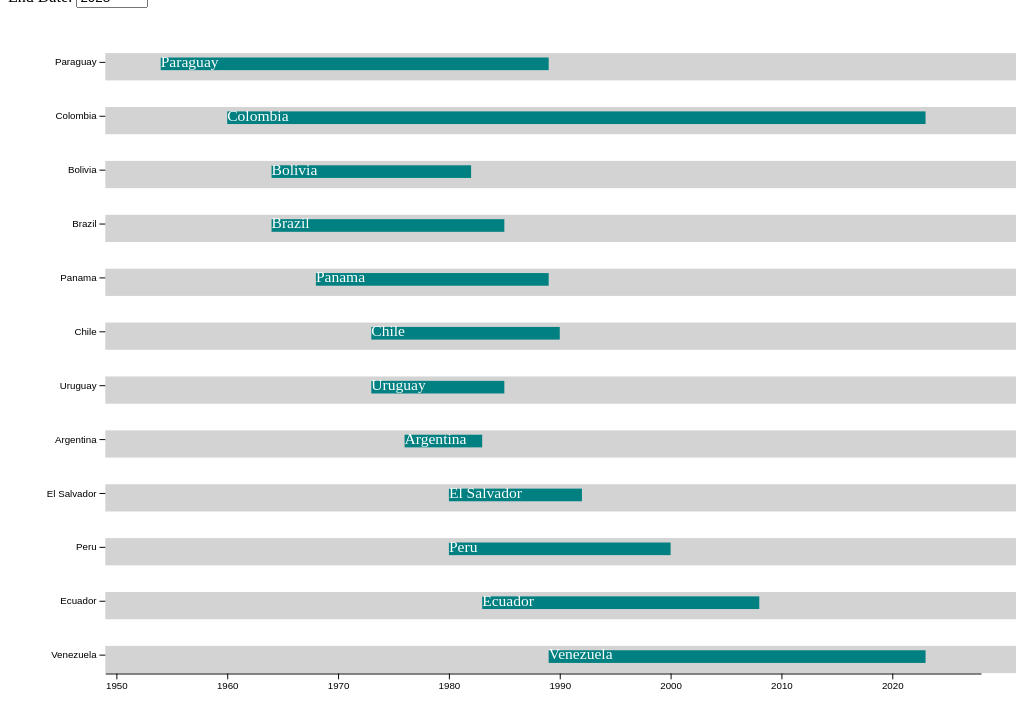
D3 v7 page, settled after 480 driven frames (8 s of simulated time); the page loaded 2 data file(s).

 
            /*
            Name(s): Emily Massie, Mehrdad Yadholli
            Project Goal: Build a Website in D3 to visulize information on 12 South American Countries
            Date: 10/30/2023

            Script: This html Document is the home-page into the 12-Countries, 
                    It incorporates a basic map to visulize the girth of time between 
                    these 12 countries in a fast way. 
                    
                    Additionally, the user can filter timelines based on categories or topics 
                    related to that Country.  



            */    
            
            // Basic Canvas Information 
            const margin = ({top: 30, bottom: 30, left: 30, right: 30});
            const bar = ({graphX:100, graphY: 0, graphW: 1000, width: 20, height: 18})
            const color = ({main: "teal", change: "green", font:"white", back:"lightgrey", event:"orange"})

            // Dummy Information to test locally
            var datas = [
            {
            "Country": "Argentina",
            "Topics": [
            "dictatorship"
            ],
            "Start_Date": 1976,
            "End_Date": 1983,
            "Categories": [
            "dictatorship",
            "coup",
            "operation condor",
            "international armed conflict",
            "truth commission",
            "state museum",
            "memorial sites"
            ],
            "Actors": [
            "argentine armed forces",
            "a diverse spectrum of groups and parties associated with peronism",
            "social organizations",
            "guerrilla movements active since the previous decade"
            ],
            "Summary": "",
            "Issues specific to the country": [],
            "Events": {
            "Dates": [
            1973,
            1976,
            1977,
            1979,
            1982,
            1982,
            1983,
            1985
            ],
            "Events": [
            "1973-1976 - A period of three Peronist administrations during which the country experienced a climate of violence and generalised instability, as part of the struggle for power between the different factions of this movement. The end of this period was marked by a series of politically motivated deaths.",
            "1976 - Coup d\u2019\u00e9tat. On 24 March, the Argentine armed forces, led by Jorge Rafael Videla, overthrew Mar\u00eda Estela Mart\u00ednez de Per\u00f3n and installed a military junta in the government, ushering in a new period of dictatorship in the country. The state apparatus was militarised, and systematic political persecution of the population began.  The number of arrests, murders, cases of torture and abductions of children during this period are considered evidence of state terrorism. The exact number of victims is still disputed, but estimates put the number of disappeared prisoners at around 30,000.",
            "1977 - Groups of mothers of disappeared prisoners began to meet regularly in the Plaza de Mayo in front of the Ministry of the Interior.",
            "1979 - A mission from the Inter-American Commission on Human Rights visited the country. It investigated cases of forcibly disappeared prisoners and collected numerous testimonies from relatives of the victims.",
            "1982 - Guerra de las Malvinas/Falklands War. The military junta launched a war over the Malvinas Islands, which caused many casualties and ended in June with a defeat at the hands of the United Kingdom.",
            "1982 - A year during which numerous demonstrations against the dictatorship occurred, with mass marches such as the Marcha pan, paz y trabajo (in April) and the Marcha por la vida (in October).",
            "1983 - In December, after elections, Ra\u00fal Alfons\u00edn is sworn in as president.",
            "1985 - Juicio a las Juntas. The high commanders of the military juntas that ran the government during the dictatorship are tried and sentenced for crimes committed during the period."
            ]
            },
            "Memory Inititives": {
            "Dates": [
            1986,
            2002,
            2003,
            2011
            ],
            "Event": [
            " Nunca M\u00e1s (1984, with reprints): a report published as a result of the work of CONADEP, which established the number of forcibly disappeared prisoners at around 9,000, a figure that would increase over the years.",
            " Ley 25.633 (2002), Ley 26.085 (2006): two laws establishing March 24 as \u201cD\u00eda Nacional de la Memoria por la Verdad y la Justicia\u201d, a public holiday in memory of the victims of the dictatorship.",
            " Ley 25.779 (2003): a law that nullifies two other instruments, (the laws 23.492 \u201cde Punto Final\u201d, from 1986; and 23.532, \u201cde Obediencia Debida\u201d, form 1897) which limited legal action against members of the armed forces for crimes against humanity committed during the dictatorship.",
            " Ley 26.691 de Preservaci\u00f3n, Se\u00f1alizaci\u00f3n y Difusi\u00f3n de Sitios de Memoria del terrorismo de Estado (2011): a law that designates detention, torture and extermination centres as sites of remembrance, to be publicly known and openly discussed."
            ]
            },
            "Sites of Memory": {
            "Espacio para la Memoria y para la Promoci\u00f3n y Defensa de los Derechos Humanos": " a public space located in a former detention centre (the Escuela de Mec\u00e1nica de la Armada). It houses several public institutions, human rights bodies and organisations, including the Archivo de la Memoria and the Museo Sitio ESMA.",
            "Archivo Provincial por la Memoria - C\u00f3rdoba": " a memorial located in what was once a clandestine detention centre in this province. It houses archives documenting the activities of state and social organisations during the dictatorship.",
            "Parque de la memoria": " a public commemorative space, located to the north of Buenos Aires. The park houses the Monumento a las v\u00edctimas de terrorismo de Estado, with plaques bearing the names of some 9,000 victims. It also has a documentation centre and a digital archive."
            },
            "Organizations": {
            "Servicio Paz y Justicia Argentina (SERPAJ)": " an organisation that has been active since 1974. During the dictatorship, it provided sustained support for the cases of disappeared prisoners.",
            "Asamblea Permanente por los Derechos Humanos": " a group formed in 1975, with members from different sectors, who worked together to receive and denounce cases of victims of state terrorism.",
            "Madres de la Plaza de Mayo": " an organisation created in 1977 as a result of demands made by a group of women to the government regarding the situation of their disappeared children. It is still active today, although it is currently divided into two main branches.",
            "Comisi\u00f3n Nacional sobre la Desaparici\u00f3n de Personas (CONADEP)": " an official body created in 1983, at the beginning of Ra\u00fal Alfons\u00edn's government, to receive and investigate reports of disappeared prisoners and children abducted during the dictatorship."
            }
            },
            {
            "Country": "Bolivia",
            "Topics": [
            "military dictatorships"
            ],
            "Start_Date": 1964,
            "End_Date": 1982,
            "Categories": [
            "dictatorship",
            "coup",
            "operation condor",
            "reparation law",
            "truth commission",
            "indigenous peoples"
            ],
            "Actors": [
            "bolivian armed forces, headed by different generals",
            "political parties",
            "workers' political organisations",
            "peasants' organisations",
            "bolivian indigenous peoples, civil organisations"
            ],
            "Summary": "The priest Federico Aguil\u00f3 counted in 1993 (in his book Nunca m\u00e1s para Bolivia) a number of 3059 detainees, 1259 people taken into custody, 429 killed in confrontations and massacres, 125 tortured, and 39 political assassinations.",
            "Issues specific to the country": [
            "Bolivia was one of the first Latin American countries to set up a commission to investigate cases of violence, but it was never able to complete its work. It would take more than three decades for the next commission to carry out similar work."
            ],
            "Events": {
            "Dates": [
            1964,
            1967,
            1969,
            1971,
            1974,
            1975,
            1978,
            1979,
            1980,
            1980,
            1982
            ],
            "Events": [
            "1964 - A military junta led by general Ren\u00e9 Barrientos overthrew V\u00edctor Paz Estenssoro and took control of the government.",
            "1967 - Masacre de San Juan. In June, during the celebration of the night of San Juan, military troops invaded the mining camps of Catavi, killing workers and their families.",
            "1969-1970 - After the death of Barrientos, general Alfredo Ovando took over the government, followed by general Juan Jos\u00e9 Torres.",
            "1971 - In a coup d'\u00e9tat, Colonel Hugo Banzer installed himself in the government and overthrew Torres. On 21 August, the day of the coup, violent clashes erupted in the country, and many people were killed in the repression. The Banzer dictatorship linked its repressive activities to those of the Condor Plan in Latin America.",
            "1974 - Masacre del Valle. The government sends in the army to repress peasant protests in Cochabamba. Groups of peasants are murdered in different places in the region.",
            "1975 - Moema Viezzer published Si me permiten hablar, a testimony by Domitila Barrios de Chungara, a miner, political leader, and survivor of the San Juan massacre.",
            "1978 - After Banzer's departure, a series of calls for elections and military coups occurred in the following years.",
            "1979 - Masacre de Todos Santos. At the beginning of November, Colonel Alberto Natusch leads a coup d'\u00e9tat. Numerous protests follow, which are violently suppressed by the army.",
            "1980 - The priest Luis Espinal, who had actively denounced the repression and corruption of the government forces, is tortured and murdered by them.",
            "1980 - In July, General Luis Garc\u00eda Meza and Colonel Luis Arce stage a coup d'\u00e9tat. Violent repression is unleashed against the population. Political leaders Marcelo Quiroga and Carlos Flores were murdered, and their bodies disappeared. Quiroga had promoted a trial to bring Banzer to justice.",
            "1982 - The military junta stepped down. Congress appointed Hern\u00e1n Siles Suazo, the candidate elected in 1980, as president."
            ]
            },
            "Memory Inititives": {
            "Dates": [
            1982,
            2004,
            2021
            ],
            "Event": [
            " Decretos Supremos 19.241 (1982) y 19.734 (1983): Acts establishing the creation and continuity of the Comisi\u00f3n de Investigaci\u00f3n de Ciudadanos Desaparecidos Forzados.",
            " Ley 2.640 de resarcimiento excepcional a v\u00edctimas de violencia pol\u00edtica en periodos de gobiernos Inconstitucionales (2004): a law establishing a reparation mechanism for victims of political violence between 1964 and 1982. To date, 1,714 cases have been recognised as beneficiaries and around 4,500 more are under consideration.",
            " Informe de la Comisi\u00f3n de la Verdad (2021): a report comprising 11 volumes of documentation as a result of the investigations carried out by the commission."
            ]
            },
            "Sites of Memory": {
            "Espacio de la Memoria Hist\u00f3rica de las Luchas del Pueblo Boliviano": " a place of remembrance where public events are held, located on Laikakota Hill in La Paz. There is also a statue of Marcelo Quiroga in the same place."
            },
            "Organizations": {
            "Asamblea permanente de Derechos Humanos de Bolivia": " an organisation ffounded in 1976 to defend and promote human rights.",
            "Asociaci\u00f3n de familiares de detenidos desaparecidos y m\u00e1rtires por la liberaci\u00f3n nacional (ASOFAMD)": " an organisation formed by relatives of victims of human rights violations during the dictatorships.",
            "Comisi\u00f3n Nacional de Investigaci\u00f3n de Desaparecidos Forzados de Bolivia": " an official body set up in 1982 to investigate human rights abuses, which was disbanded before it could complete its work.",
            "Comisi\u00f3n de la Verdad": " official body created in 2017 to investigate human rights violations during the dictatorships.",
            "Plataforma de luchadores sociales y sobrevivientes de las dictaduras": " an umbrella organisation that set up a tent in front of the Ministry of Justice in 2012 to demand reparations for victims. Its leader, Julio Llanos, died in 2019 after being attacked."
            }
            },
            {
            "Country": "Brazil",
            "Topics": [
            "military dictatorship"
            ],
            "Start_Date": 1964,
            "End_Date": 1985,
            "Categories": [
            "dictatorship",
            "coup",
            "operation condor",
            "amnesty law",
            "reparations law",
            "truth commission",
            "memorial sites"
            ],
            "Actors": [
            "brazilian state",
            "brazilian armed forces",
            "various political parties, reduced to two legal parties for many years of the dictatorship",
            "several civil organisations"
            ],
            "Summary": "The report of the Comiss\u00e3o Nacional da Verdade analysed 434 cases of people that were killed or forcibly disappeared, counting only cases that could be verified. The reports of the Secretaria de Direitos Humanos speak of around 20,000 cases of people tortured during this period.",
            "Issues specific to the country": [],
            "Events": {
            "Dates": [
            1964,
            1968,
            1972,
            1974,
            1975,
            1976,
            1977,
            1979,
            1985,
            1985
            ],
            "Events": [
            "1964 - On March 31, during the presidency of Joao Goulart, the armed forces rebel against the government. After the coup d\u2019\u00e9tat, General Humberto Castelo Branco is designated as head of government, and Goulart goes into exile in Uruguay. The military dictatorship deployed a series of measures aiming to thwart political opposition to the regime, which turned into a violent repressive campaign. This repression was also coordinated with other governments of the broader South American region through the Operation Condor.",
            "1968 - Passeata dos Cem Mil. A mass protest against the dictatorship took place in Rio de Janeiro, with the participation of different sector of Brazilian civil society.",
            "1972 - The organisation Amnesty International publishes a report containing the names of victims of torture in Brazil. It also identifies some of the state officials responsible.",
            "1974 - On February 23, student Fernando de Santa Cruz was detained by agents of the state in Rio de Janeiro, then killed and forcibly disappeared.",
            "1975 - On October 26, journalist Vladimir Herzog was tortured and killed after visiting a police station. His murder provoked shock and reactions throughout Brazilian society.",
            "1976 - Between January 16 and 17, the metal worker Manoel Fiel Filho is tortured and killed by agents of the dictatorship.",
            "1977 - In a courtyard of the Universidad de S\u00e3o Paulo, the lawyer Goffredo Telles Jr. read out the \u201cCarta aos brasileiros\u201d, a text condemning the dictatorship.",
            "1979 - Lei da Anistia. The dictatorship government decreed an amnesty law. It was a long-standing demand of Brazilian civil society, intended to benefit citizens that were politically persecuted, though it was approved in the terms defined by the government.",
            "1985 - The book Brasil: nunca mais was published. It is a report that documents, from judicial sources, cases of human rights violations during the dictatorship.",
            "1985 - Tancredo Neves became president through an electoral college, defeating the candidate of the dictatorship\u2019s government. Neves died the same year and Jos\u00e9 Sarney became president."
            ]
            },
            "Memory Inititives": {
            "Dates": [
            1995,
            2002,
            2007,
            2009,
            2014
            ],
            "Event": [
            " Lei N\u00b09.140 \u201cLei dos Desaparecidos\u201d (1995): a legal instrument that establishes the state\u2019s responsibility in the death of people forcibly disappeared because of their political activities between 1961 and 1988. Also creates the Comiss\u00e3o Especial sobre Mortos e Desaparecidos Pol\u00edticos.",
            " Lei N\u00b010.559 (2002): a legal instrument that creates the Comiss\u00e3o de Anistia and establishes reparation measures for people that were granted political amnesty.",
            " Direito \u00e0 Mem\u00f3ria e \u00e0 Verdade (2007): a report produced as a result of the work of the work of the CEMPD, published by the Secretaria Especial dos Dereitos Humanos.",
            " D\u00f4ssie Ditadura: Mortos e Desaparecidos Pol\u00edticos no Brasil (1964-1985) (2009): the latest report of the investigations on victims of human rights violations carried out by the Comiss\u00e3o de Familiares de Mortos e Desaparecidos Pol\u00edticos. Different versions of the document have been published since 1979.",
            " Relat\u00f3rio da Comiss\u00e3o Nacional da Verdade (2014): a document, published in three volumes, detailing the work of this commission.  http://cnv.memoriasreveladas.gov.br"
            ]
            },
            "Sites of Memory": {
            "Memorial Pessoas Imprescind\u00edveis": " a series of commemorative sites, located in different cities, dedicated to victims of human rights violations during the dictatorship.",
            "Memorial da Anistia": " an unfinished project for a commemorative space that was going to be constructed in the city of Belo Horizonte.",
            "Caminhos da ditadura em Porto Alegre (2016)": " a map, available online, of sites of state repression and civil resistante to the dictatorship in this city, created by historian Anita Natividade Carneiro.",
            "https": "//www.ufrgs.br/caminhosdaditaduraemportoalegre/"
            },
            "Organizations": {
            "Comiss\u00e3o de Justi\u00e7a e Paz (CJE)": " an organisation created in 1972 with the aid of catholic Archbishop Paulo Evaristo Arns, which provided support to victims of human rights violations.",
            "Movimento Feminino Pela Anistia (MFPA)": " a political movement founded in 1975 by Theresinha Zerbini. It installed a demand for amnesty for citizens politically persecuted by the dictatorship.",
            "Comiss\u00e3o Especial sobre Mortos e Desaparecidos Pol\u00edticos (CEMPD)": " an investigative body created in 1995 with the aim of searching for people killed and forcibly disappeared during the dictatorship period, as well as resolving on reparatory demands for the victims\u2019 families. The commission was recently closed in December 2022, without completing its task.",
            "Comiss\u00e3o Nacional da Verdade (CNV)": " an official body created in 2011 with the purpose of investigating human rights violations that occurred between September 18, 1946, and October 5, 1985."
            }
            },
            {
            "Country": "Chile",
            "Topics": [
            "pinochet dictatorship"
            ],
            "Start_Date": 1973,
            "End_Date": 1990,
            "Categories": [
            "dictatorship",
            "coup",
            "operation condor",
            "reparation law",
            "truth commission",
            "state museum",
            "memorial sites"
            ],
            "Actors": [
            "chilean state",
            "chilean armed forces",
            "guerrilla groups",
            "a wide spectrum of chilean political parties",
            "various civil organisations"
            ],
            "Summary": "Based on the work of a series of commissions and related instruments, the Chilean Government currently recognises 40,175 cases of victims of human right violations during the dictatorship period; this total comprises cases of executions, torture, enforced disappearance and imprisonment.",
            "Issues specific to the country": [
            "Another commission active during the post-dictatorship period was the Comisi\u00f3n de verdad y nuevo trato. Active between 2001 and 2033, its aim was to examine the historical relationship between the Chilean state and indigenous peoples, as well as to provide recommendations on ongoing issues that affect the latter, such as land access and their socio-economic situation."
            ],
            "Events": {
            "Dates": [
            1973,
            1976,
            1978,
            1983,
            1985,
            1989,
            1990
            ],
            "Events": [
            "1973 - On 11 September, the armed forces stage a coup and depose Salvador Allende. A \"Junta Militar\" led by General Augusto Pinochet took control of the government. The dictatorship began a violent political persecution of the population. As part of the \"Caravana de la muerte\", the army deployed its forces throughout the country, killing and forcibly disappearing those perceived as political opponents.",
            "1976 - Catholic Archbishop Ra\u00fal Silva Henr\u00edquez founded the Vicar\u00eda de la solidaridad. The organisation would provide a wide range of assistance to victims of human rights violations until 1992.",
            "1978 - Hornos de Lonqu\u00e9n case. The remains of 15 campesinos imprisoned during the early years of the dictatorship are found in the lime kilns of an abandoned mine. This site was one of the first to be transformed into a place of remembrance after the dictatorship.",
            "1983 - A mass protest against the dictatorship is held in Santiago in May. Mass protests continue in the following years.",
            "1985 - The discovery of the decapitated bodies of three members of the Communist Party (Jos\u00e9 Manuel Parada, Manuel Guerrero and Santiago Nattino) causes a nationwide shock.",
            "1989 - In the context of mass mobilisations against the dictatorship, a referendum is held on the continuation of the Pinochet government. The \"Campa\u00f1a por el No\" (a campaign against continuity of the dictatorship government) wins, paving the way for elections.",
            "1990 - In May, Patricio Aylwin becomes the first elected president since the dictatorship."
            ]
            },
            "Memory Inititives": {
            "Dates": [
            1991,
            1992,
            1992,
            2005,
            2009
            ],
            "Event": [
            " Informe de la Comisi\u00f3n de Verdad y Reconciliaci\u00f3n (1991): also known as Informe Rettig, it is a document published in three volumes detailing the result of the work of the commission. http://bibliotecadigital.indh.cl/handle/123456789/170",
            " Programa de Reparaci\u00f3n y Atenci\u00f3n Integral en Salud y Derechos Humanos (PRAIS) (1992): a programme of reparative measures and health assistance for victims and their relatives, operated through the Ministry of Health.",
            " Ley 19.123 (1992, with subsequent modifications): the law that creates the Corporaci\u00f3n Nacional de Reparaci\u00f3n y Reconciliaci\u00f3n. It defines investigative and reparative measures for cases of victims of human rights violations, as per the recommendations found in the \u201cInforme Rettig\u201d. Some measures were continued through the Programa de Derechos Humanos (1997).",
            " Informe de la Comis\u00f3n Nacional sobre Prisi\u00f3n Pol\u00edtica y tortura (2005): a report of the investigation carried out by this commission. It is also known as Informe Valech I, as it was later expanded by the work (Informe Valech II) of the Comisi\u00f3n asesora para la calificaci\u00f3n (see \u2018Organisations\u2019 below).   http://bibliotecadigital.indh.cl/handle/123456789/455 http://bibliotecadigital.indh.cl/handle/123456789/600",
            " Ley 20.405 (2009): Creates the Instituto Nacional de Derechos Humanos, which takes up some of the roles defined in the instruments mentioned above."
            ]
            },
            "Sites of Memory": {
            "Parque por la Paz Villa Grimaldi": " a property that became one of the main centres of detention and torture during the dictatorship. Repurposed as a commemorative space, it has been open to the public as a park since 1997.",
            "Pisagua memorial and historical monuments": " an ensemble of buildings in a small port city in the north of the country that were used as a concentration camp during the dictatorship. Mass graves of executed prisoners were found in the site.",
            "Museo de la memoria y los derechos humanos": " an institution inaugurated in 2010, with educational and commemorative purposes pertaining to the dictatorship period and human rights issues. Hosts an archive and documentation centre."
            },
            "Organizations": {
            "Agrupaci\u00f3n de Familiares de Detenidos Desaparecidos (AFDD), Agrupaci\u00f3n de Familiares de Ejecutados Pol\u00edticos (AFEP)": " two organisations created, respectively, in 1975 and 1976, by relatives of victims of human rights violations by state agents during the dictatorship.",
            "Comisi\u00f3n Chilena de Derechos Humanos": " a non-guvernamental organisation created in 1978 to safeguard human rights in the country. It keeps an archive including different types of documents.",
            "Comisi\u00f3n Nacional de Verdad y Reconciliaci\u00f3n (Comisi\u00f3n Rettig)": " an investigative body created in 1990 to examine cases of human rights violations on the hands of state agents or as a result of politically motivated violence during the dictatorship.",
            "Comisi\u00f3n Nacional de Prisi\u00f3n Pol\u00edtica y Tortura (Comisi\u00f3n Valech)": " an investigative body created in 2003, the purpose of which was to expand the inquiry into cases of human rights violations.",
            "Comisi\u00f3n asesora para la calificaci\u00f3n de detenidos desaparecidos, ejecutados pol\u00edticos y v\u00edctimas de prisi\u00f3n pol\u00edtica y tortura entre el 11 de septiembre de 1973 y el 10 de marzo de 1990": " an investigative body established in 2010 to identify additional cases of human rights violations during the dictatorship."
            }
            },
            {
            "Country": "Colombia",
            "Topics": [
            "internal armed conflict"
            ],
            "Start_Date": 1960,
            "End_Date": 2023,
            "Categories": [
            "internal armed conflict",
            "indigenous peoples",
            "truth commission",
            "reparations law",
            "memorial sites"
            ],
            "Actors": [
            "colombian state",
            "colombian armed forces",
            "guerrilla groups",
            "paramilitary groups",
            "drug dealers\u2019 organisations",
            "colombian political parties",
            "campesinos",
            "indigenous peoples",
            "various civil organisations"
            ],
            "Summary": "The Comisi\u00f3n de la Verdad established that 450.664 people were killed between 1985 and 2018, by action of paramilitary groups, guerrillas, and state agents. Around 121.768 people were forcibly disappeared, 50.770 were kidnapped and 752.964 were displaced by the conflict. The estimated number of victims is much higher.",
            "Issues specific to the country": [],
            "Events": {
            "Dates": [
            1958,
            1964,
            1965,
            1967,
            1974,
            1977,
            1978,
            1979,
            1984,
            1986,
            1989,
            1990,
            1991,
            1993,
            1997,
            1997,
            1999,
            2003,
            2003,
            2008,
            2012,
            2016
            ],
            "Events": [
            "1958 - The conservative and liberal parties of Colombia establish the Frente Nacional. This agreement involved alternance in power, but solely between these two parties. It lasted until 1974.",
            "1964 - The guerrilla organisations Ej\u00e9rcito de Liberaci\u00f3n Nacional (ELN) and the Fuerzas Armadas Revolucionarias de Colombia (FARC) were formed.",
            "1965 - The government issued Decree 3398 (turned Law 48 in 1968) that allowed the formation of armed forces among the civilian population. It will be declared unconstitutional in 1989.",
            "1967 - The guerrilla organisation Ej\u00e9rcito Popular de Liberaci\u00f3n (EPL) was founded.",
            "1974 - The guerrilla organisation Movimiento 19 de Abril (M-19) was formed.",
            "1977 - Paro c\u00edvico nacional. On 14 September, a national strike against the government broke out. Following several years of demonstrations, this one was the largest that the country had ever seen.",
            "1978 - The government issued Decreto 1923, establishing the Estatuto de Seguridad. It increased the punitive attributions of state organisms, which led to human rights violations.",
            "1979 - On 30 March, the first Foro Nacional de Derechos Humanos takes place. As a result, the Comit\u00e9 Permanente por la Defensa de los Derechos Humanos (CPDH) was created.",
            "1984 - Indigenous peoples from the Cauca department establish the guerrilla organisation Movimiento Armado Quint\u00edn Lame (MAQL).",
            "1986 - Masacre de Trujillo. This year marks the beginning of a series of killings perpetrated by the armed forces and drug dealer groups against the population of the Cauca Valley, up until 1994.",
            "1989 - As part of a war against the state, drug dealer groups led by Pablo Escobar, carried out a series of murders. Presidential candidate Luis Carlos Gal\u00e1n was one of the victims. Mass protest erupt in Colombia in response to this violence.",
            "1990 - During Virgilio Barco\u2019s term, a peace agreement was signed between the government and the M-19 guerrilla. The next year, part of the EPL was also demobilised.",
            "1991 - On 4 July, during C\u00e9sar Gaviria's presidency, a new Constitution was proclaimed.",
            "1993 - Government forces collaborating with drug dealers, organised as the group known as \u201cLos Pepes\u201d, kill Pablo Escobar. According to the CEV, around 70% of human rights violations of the armed conflict occurred between 1997 and 2006, marking a critical point of its development.",
            "1997 - A series of preexisting paramilitary groups were merged to form the Autodefensas Unidas de Colombia (AUC). In the next years this group will violently spread its presence throughout the country.",
            "1997 - Mandato Ciudadano por la Paz, la Vida y la Libertad. While the violence of the armed conflict was rising, an initiative led by Colombian citizens demanded a non-violent resolution to the conflict.",
            "1999 - \u201cPlan Colombia\u201d. An agreement between the governments of Colombia and the US to combat drug trafficking leads to increased financial support and military presence by the latter.",
            "2003 - During \u00c1lvaro Uribe\u2019s presidency, the government increased its military operations against the FARC, as part of the \u201cPlan Patriota\u201d. The increased violence had dire effects on the human rights of the civil population.",
            "2003 - Following negotiations with the government, the AUC started a demobilisation process, although violent actions by paramilitary groups continued.",
            "2008 - Case \u201cFalsos Positivos\u201d. A public scandal broke out after the revelation that, from around 2002 onwards, thousands of civilians were killed by the army and presented as enemy combatants.",
            "2012 - Peace talks between the government and the FARC began in the city of La Habana, Cuba.",
            "2016 - Acuerdo Final para la Terminaci\u00f3n del Conflicto y la Construcci\u00f3n de una Paz Estable y Duradera. On 26 September, the Colombian government and the FARC signed a peace agreement. Following a referendum, a revised agreement was signed on 24 November."
            ]
            },
            "Memory Inititives": {
            "Dates": [
            2005,
            2011,
            2017,
            2022
            ],
            "Event": [
            " Ley 975, \u201cde Justicia y Paz\u201d (2005): a legal framework aimed to facilitate the demobilisation and reincorporation to civilian life of members of illegal armed groups.",
            " Ley 1.448, also known as \u201cLey de V\u00edctimas y Restituci\u00f3n de Tierras\u201d (2011): a law that establishes a series of judicial, administrative, and reparation measures for victims of human rights violations during the armed conflict. It is linked to specific decrees (N\u00b04633, 4634, 4635) that pertain ethnic groups. This law also created the Sistema Nacional de Atenci\u00f3n y Reparaci\u00f3n Integral a las V\u00edctimas (SNARIV), a network that coordinates reparation and support measures for victims of the armed conflict throughout the country. Additionally, the Programa de Atenci\u00f3n Psicosocial y Salud Integral a V\u00edctimas (PAPSIVI) provides healthcare and community support.",
            " Sistema Integral de Verdad, Justicia, Reparaci\u00f3n y No Repetici\u00f3n (SIVJRNR) (2017): a series of mechanisms for reparation, investigation and justice that stem from the Acuerdo de Paz. In addition to the work of the Truth Commission, the SIVJRNR includes the Jurisdicci\u00f3n Especial para la Paz (JEP), which investigates cases of human rights violations, and the Unidad de B\u00fasqueda de Personas dadas por Desaparecidas (UBPD), which deals with cases of disappeared persons.",
            " Informe \u201cHay Futuro si hay Verdad\u201d (2022): the final report with the results of the work of the CEV, published in 11 volumes (comprising 24 parts). https://www.comisiondelaverdad.co/hay-futuro-si-hay-verdad"
            ]
            },
            "Sites of Memory": {
            "2011 - Centro de Memoria Hist\u00f3rica": " a government institution created in 2011 (under Law 1.448), with the task of preserving the memory of the armed conflict. It hosts the Archivo de los Derechos Humanos and a Museo de la Memoria Hist\u00f3rica, the latter still unfinished.",
            "2012 - Centro de Memoria, Paz y Reconciliaci\u00f3n": " a memorial site that was inaugurated in 2012 in Bogot\u00e1. It is located in the Parque de la Reconciliaci\u00f3n and regularly host public activities. It houses a documentation centre.",
            "2012 - Museo Casa de la Memoria": " a commemorative institution that was inaugurated in 2012 in the city of Medell\u00edn, the result of the work of victims of the armed conflict and the mayor\u2019s office."
            },
            "Organizations": {
            "Asociaci\u00f3n de Familiares de Detenidos y Desaparecidos (ASFADDES)": " a non-governmental organisation established in 1983 by relatives of victims of enforced disappearances.",
            "Movimiento de V\u00edctimas de Cr\u00edmenes de Estado (MOVICE)": " an umbrella organisation for victims of human right violations perpetrated by state forces or paramilitary groups.","Comisi\u00f3n Nacional de Reparaci\u00f3n y Restauraci\u00f3n (CNRR)": " a body established by the Ley 975. It comprises the Grupo de Memoria Hist\u00f3rica (GMH), an investigative unit that has published reports on the armed conflict.","Comisi\u00f3n para el Esclarecimiento de la Verdad, la Convivencia y la No Repetici\u00f3n (CEV)": " a body created after the 2016 agreement, to investigate the armed conflict and provide a path to reconciliation.","Consejer\u00eda Presidencial para los Derechos Humanos y el Derecho Internacional Humanitario": " the state body currently in charge of coordinating state actions in line with the promotion of human rights"}}]
              
        
             var featureAs =[{"feature": "Country","items": ["Argentina","Bolivia","Brazil","Chile","Colombia","Ecuador","El Salvador","Panama","Paraguay","Peru","Uruguay","Venezuela"]},
             {"feature": "Topics","items": ["dictatorship","military dictatorships","military dictatorship","pinochet dictatorship","internal armed conflict","state violence", " human rights violations","political instability","civil war","stroessner dictatorship","social crises","bolivarian revolution"]}, {
             "feature": "Categories","items": ["Dictatorship","coup","Operation Condor", "international armed conflict","truth commission","state museum","memorial sites","reparation law","indigenous peoples","amnesty law","reparations law","Internal armed conflict","Coup","armed forces","authoritarian government","economic crisis","migration"]}
            ]

    
        

                const data = await d3.json("12Data.json")
                const featureA = await d3.json("12Collective.json") 

                // Function that grabs the items based on type
                function get_element(value, element){
                    return (value.feature == element)
                }

                // Build Button Options for user to select
                var sort_opt = ["Sort By", "Start_Date", "End_Date", "Country"]
                var topics_map = featureA.filter(d => get_element(d, "Topics"))[0]
                var cat_map = featureA.filter(d => get_element(d, 'Categories'))[0]

                //add defualt option to Topics dropdown
                var first = topics_map.items[0]
                topics_map.items[0] = "Countries Topic"
                topics_map.items.push(first)
            
               //add defualt option to Categories dropdown
               first = cat_map.items[0]
               cat_map.items[0] = "Keyword"
               cat_map.items.push(first)
//=============================================================================
//    Display Construction of Navabar  
//============================================================================
                // build container to display Naviagtion
                const control_bar = d3.create('div')
                .attr("width", 1000)
                .attr("height", 50)

                const dropnavdv = d3.create('div')
                .attr("width", 1000)
                .attr("height", 50)
                
                
                // add a navigation bar for users
                const navbar = control_bar.append('nav')
                const dropnav = dropnavdv.append('nav')
                const dropdowns = dropnav.append('ul')

                const ctry_btn = navbar.append('ul')               
                    .selectAll()
                    .data(data)
                    .join('li')
                
                // add a dropdown for sorting all countries
                // https://d3-graph-gallery.com/graph/line_select.html

                const drop_sort = dropdowns.append('li')
                const droplabel = drop_sort.append("label")
                .attr("for", "sorting")
                .attr("font-size", 16)
                .text("Sort Countries By")
                

                const dropdown = drop_sort.append("select")
                .attr("id", `sorting`)
                .attr("name", 'sorting')
               
   
                const svg_sort = d3.select("sorting")

                // add options to dropmenu
                var sorting_drp = dropdown.selectAll()
                            .data(sort_opt)
                            .join(
                                enter => enter.append('option')
                            .text(d => d)
                            .attr("value", (d) => d)
                        )

                const drop_feat = dropdowns.append('li')   
                drop_feat.append("label")
                        .attr("for", "feature")
                        .text("Filter By Topic")

                // add drop down for Topics
                const feature = drop_feat.append("select")
                        .attr("id", `feature`)
                        .attr("name", 'feature')
                
                        
           
                const svg_button = d3.select("feature")
        
                var feat_drp = feature.selectAll()
                                    .data(topics_map.items)
                                    .join(
                                        enter => enter.append('option')
                                    .text(d => d)
                                    .attr("value", (d) => d)
                )
            
                // add dropdown for Categories

                const drop_cat = dropdowns.append('li')   
                drop_cat.append("label")
                        .attr("for", "cat")
                        .text("Filter By Category")

                const category = drop_cat.append("select")
                        .attr("id", `cat`)
                        .attr("name", 'cat')
           
                const cat_button = d3.select("cat")
        
                var cat_drp = category.selectAll()
                                    .data(cat_map.items)
                                    .join(
                                        enter => enter.append('option')
                                    .text(d => d)
                                    .attr("value", (d) => d)
                )

                // add all navigation btns to navbar
                const buttons = ctry_btn.append('li')

                buttons.append('a')
                    .attr("href",  d=> 'https://polychloras.github.io/' + d.Country)
                    .text(d=>d.Country)
            
                
                

                change.append(control_bar.node())
                change.append(dropdowns.node())
               
//=============================================================================
//    Display Construction of Timelines  
//============================================================================
                // call and build timeline
                var timeline = TimeData(data, bar)
                container.append(timeline);
                
                // Function that build an instances of timeline collective
                // retireves data to display and dict of size components
                // return svg 
                function TimeData(datums, bar){

                // Sort Data based on Start Date (defualt)
                var data = d3.sort(datums, (d) => d.Start_Date)

                //calculate height of graph
                var graphH = d3.count(data, d=> d.Start_Date) * (bar.height * 3)

                // Calculate max of the End year and min of the Start_Date year
                var maxYear = d3.max(data.map(d => d.End_Date)) + 5;
                var minYear = d3.min(data.map(d => d.Start_Date)) - 5;
                const wind = ({width: bar.graphW + 2 * bar.height, height: graphH + 4 * bar.height})
                    
                
                // initlize x and y axis
                var x = d3.scaleLinear()
                        .domain([minYear, maxYear])
                        .range([bar.graphX, bar.graphW]);

                var y = d3.scaleBand(data.map(d => d.Country), [0, wind.height])
                        .padding(1);
                
                               
                // select div container to manipulate
                var box = d3.select("#container")
                 


                const dates = d3.select('#dates')
                dates.append('ul')
              

                dates.append("label")
               .attr('for', 'mindate')
               .text("Start Date: ")

               // make date selectors
               const year_min = dates
                .append('input')
                .attr('type', "number")
                .attr('id', 'mindate')
                .attr('min', minYear)
                .attr('max', maxYear - 1)
                .attr('value', minYear)
                .attr('name', "Start Date")

                dates.append('br')
                dates.append('br')

                dates.append("label")
               .attr('for', 'maxdate')
               .text("End Date: ")
                     
               const year_max = dates
               .append('input')
               .attr('type', "number")
               .attr('id', 'maxdate')
               .attr('min', minYear + 1)
               .attr('max', maxYear )
               .attr('value', maxYear)
               .attr('name', "End Date")

                // add a svg object into container div
                var svg = box.append('svg')
                            .attr("viewBox", [0, 0, wind.width, wind.height]) 
                
                
                // add line boxes to see y axis better
                var shaderboxes = svg.append("g")
                    .selectAll("g")
                    .data(data)
                    .join(
                        enter => enter.append("rect"),
                        update => update,
                        exit => exit.remove()
                    )
                    .attr("x", bar.graphX)
                    .attr("y", (d) => y(d.Country) - bar.height/2)
                    .attr("width", bar.graphW)
                    .attr("height", bar.height + 10)
                    .attr("fill", function (d, i){ if((i) % 2 == 0){return color.back} else {return color.back}})
        

                // Add a rect for each country.
                var bars = svg.append("g")
                        .attr("fill", color.main)
                        .attr("stroke", "null")
                    .selectAll("g")
                    .data(data)
                    .join("g")

                // link bar to website containg indv country info
                var links = bars.append("a")
                /*    .attr("href", d => "https://polychloras.github.io/" + d.Country)*/

                // add rect reprsenting time duration of events for countries
                var ind_time = links.append("rect")
                    .attr("fill", color.main)
                    .attr("stroke", "null")
                    .attr("x", d => x(d.Start_Date))
                    .attr("y", (d, i) => y(d.Country) - bar.height/4)
                    .attr("height", bar.height - 5)
                    .attr("width", (d) => x(d.End_Date) - x(d.Start_Date))           


                // display country title
                var txt = bars.append("text")
                        .attr("fill", color.font)
                        .attr("x", d => x(d.Start_Date))
                        .attr("y", (d, i) => y(d.Country)+5)
                        .attr("font-size", 16) 
                        .text(d=> d.Country)     
                
                // add interactivity to see clicking action and highlight dates on x-axis
                bars.on("mouseover", mouseO) 
                bars.on("mouseout", mouseL)
                bars.on("click", click)
                bars.on("mouseup", clicked)
// =======================================================================================
//                 Interactivity Functions
// ========================================================================================

               var gx = svg.append("g")
                    .attr("transform", `translate(0,${graphH + bar.height*2})`)
                    .attr("fill", color.main)
                    .call(d3.axisBottom(x).ticks(10).tickSizeOuter(0)
                    .tickFormat(d3.format(".0f")) // Add this line to change the tick format
                    .tickSizeOuter(0))
                   
                // add y axis and label
                var gy = svg.append("g")
                    .attr("transform", `translate(${bar.graphX},0)`)
                    .call(d3.axisLeft(y))
                    .call(g => g.select(".domain").remove())
                    .call(g => g.append("text")
                        .attr("font-size", 18)
                        .attr("x", -bar.graphW)
                        .attr("y", 10)
                        .attr("fill", "currentColor"))

                    // prevent scrolling then apply the default filter
                    function filter(event) {
                            event.preventDefault();
                            return (!event.ctrlKey || event.type === 'wheel') && !event.button;
                     }
                
                     function click(event, data){
                         var country = data.Country
                         var data = data.Events.Dates
                         console.log(data)
                         var time_events = svg.append("g")
                                            .attr("class", "events")
                                            .raise()
                                            
                         time_events
                                    .selectAll("g")
                                    .data(data)
                                    .join(
                                        enter => enter.append("circle")
                                        .attr("class", "events")
                                        .attr("cx", d => x(d))
                                        .attr("cy", y(country) + bar.height/5)
                                        .attr("r", bar.width/2)
                                        .attr("fill", color.event)
                                        .attr("opacity", 0.90)
                                        
                                    )

                        const circ = d3.select(this).select("circle");                  
                                circ.interrupt() // Stop any active transition
                                .transition()
                                .duration(2000)
                                .ease(d3.easeQuadInOut) 
                     
                     }
                

                     function clicked(event, data){
                         svg.selectAll(".events").remove()

                         const circ = d3.select(this).select("circle");                  
                         circ.interrupt() // Stop any active transition
                         .transition()
                         .duration(2000)
                         .ease(d3.easeQuadInOut)  
                    }

                     // determines when mouse is no longer over country time line
                    function mouseL(event, d, i){                  
                            // Hide vertical lines and dates along the timeline
                            svg.selectAll(".timeline-hover").remove();
                        
                            // Reset the label position to original
                            const label = d3.select(this).select("text");                  
                                label.interrupt() // Stop any active transition
                                .transition()
                                .duration(2000)
                                .ease(d3.easeQuadInOut)   
                    }

                    // Displays the Start and End Date when mouse hovers over country time-line
                    // https://observablehq.com/@liuyao12/timeline
                    function mouseO(event, d){     
                        // Show vertical lines and dates along the timeline
                        const lineGroup = svg.append("g")
                            .attr("class", "timeline-hover")
                            .raise();

                        lineGroup.append("line")
                        .attr("x1", x(d.Start_Date))
                        .attr("x2", x(d.Start_Date))
                        .attr("y1", y(d.Country)) // Start from the bottom of the bar
                        .attr("y2", graphH + bar.height* 2)
                        .style("stroke", "rgba(225,0,0,0.3)");

                        lineGroup.append("line")
                        .attr("x1", x(d.End_Date))
                        .attr("x2", x(d.End_Date))
                        .attr("y1",  y(d.Country)) //start from the bottom of the bar
                        .attr("y2", graphH+ bar.height* 2)
                        .style("stroke", "rgba(225,0,0,0.3)");

                        lineGroup.append("text")
                        .text(d.Start_Date)
                        .attr("x", x(d.Start_Date))
                        .attr("y", graphH + bar.height * 2.5)
                        .attr("text-anchor", "middle")
                        .attr("fill", color.change); // Display Start date in orange
    
                        lineGroup.append("text")
                        .text(d.End_Date)
                        .attr("x", x(d.End_Date))
                        .attr("y",  graphH + bar.height * 2.5)
                        .attr("text-anchor", "middle")
                        .attr("fill", color.change); // Display End date in orang
                    }

                    // update_feat: updates timeline to only display countries 
                    //                  with cooresponding select in Topic/cat
                    //
                    // returns nothing
                      // update_feat: updates timeline to only display countries 
                    //                  with cooresponding select in Topic/cat
                    //
                    // returns nothing
                    function update_feat(selectedGroup, buttontype){
                        // has -> takes in data element and searches for select
                        // finds if topic/category exists for country
                        function has(d, select){
                            return d == select
                        }

                        // contains -> takes in data value and element to search each country for
                        // returns true if contry has element and false otherwise
                        function contains(value, select){
                                var element = value[buttontype]
                                var bools = d3.map(element, (d) => has(d, select))
                                var bool = d3.some(bools, (x) => x == true)
                                return bool == true
                        }

                        // shrink data filtering out countries that do not have the related keyword
                        data = data.filter((d) => contains(d , selectedGroup))
                        var maxYear = d3.max(data.map(d => d.End_Date)) + 5;
                        var minYear = d3.min(data.map(d => d.Start_Date)) - 5;

                        //update x axis
                        x = d3.scaleLinear()
                        .domain([minYear, maxYear])
                        .range([bar.graphX, bar.graphW]);

                        // update y axis
                        y = d3.scaleBand(data.map(d => d.Country), [0, wind.height])
                        .padding(1);

                        // add transition to x
                        gx.transition()
                        .duration(500)
                        .attr("transform", `translate(0,${graphH + bar.height*2})`)
                        .attr("fill", color.main)
                        .call(d3.axisBottom(x).ticks(10).tickSizeOuter(0)
                        .tickFormat(d3.format(".0f")) // Add this line to change the tick format
                        .tickSizeOuter(0))

                        // add transition to y
                        gy.transition()
                        .duration(500)
                        .attr("transform", `translate(${bar.graphX},0)`)
                        .call(d3.axisLeft(y))
                        .call(g => g.select(".domain").remove())

                        // update all related elements in timeline
                        // in order update [grid shading, bar container, links, timelines, country name]
                        shaderboxes
                            .data(data)
                            .attr("y", (d) => y(d.Country) - bar.height/2)
                            .attr('opacity', 1)
                            .exit()
                            .attr('opacity', 0)

                        bars.data(data)
                            .attr("y", (d) => y(d.Country) - bar.height/2)
                            .attr('opacity', 1)
                            .exit()
                            .attr('opacity', 0)
                            .lower()
                     

                        txt.data(data)
                            .transition()
                            .duration(500)
                                .attr("fill", color.font)
                                .attr("x", d => x(d.Start_Date) + 10)
                                .attr("y", d => (y(d.Country) + 10))
                                .attr("font-size", 16) 
                                .text(d=> d.Country) 
                        ind_time
                                .data(data)
                                .transition()
                                .duration(500)
                                .attr("fill", color.main)
                                .attr("stroke", "null")
                                .attr("x", d => x(d.Start_Date))
                                .attr("y", (d, i) => y(d.Country) - bar.height/4)
                                .attr("height", bar.height - 5)
                                .attr("width", (d) => x(d.End_Date) - x(d.Start_Date)) 



                        links.data(data)
                               // .attr("href", d => "https://polychloras.github.io/" + d.Country)  
                                .transition()
                                .duration(2000) 
                        
                            const circ = d3.select(this).select("circle");                  
                            circ.interrupt() // Stop any active transition
                            .transition()
                            .duration(2000)
                            .ease(d3.easeQuadInOut)    
                    }
    
                    function updateAxis(selectedmin, selectedmax){
                                                // get max and min year of time to display for all countries
                        var maxYear = d3.max(data.map(d => d.End_Date)) + 5;
                        var minYear = d3.min(data.map(d => d.Start_Date)) - 5;

                        function calc_width(d, min, max){
                            if(d.Start_Date > min){
                                if(d.End_Date < max){
                                    return (x(d.End_Date) - x(d.Start_Date))
                                }
                                else{
                                    return (x(max) - x(d.Start_Date))
                                }
                            }
                            else{
                                if(d.End_Date < max){
                                    return  (x(d.End_Date) - x(selectedmin))
                                }
                                else{
                                    return  (x(max) - x(selectedmin))
                                }
                            }
                        }

                        // update x-axis
                        x = d3.scaleLinear()
                        .domain([selectedmin, selectedmax])
                        .range([bar.graphX, bar.graphW]);

                        // make x transition
                        gx.transition()
                        .duration(500)
                        .attr("transform", `translate(0,${graphH + bar.height*2})`)
                        .attr("fill", color.main)
                        .call(d3.axisBottom(x).ticks(10).tickSizeOuter(0)
                        .tickFormat(d3.format(".0f")) // Add this line to change the tick format
                        .tickSizeOuter(0))

                        bars.data(data)
                        .attr("y", (d) => y(d.Country) - bar.height/2)
                        .attr('opacity', 1)
                        .exit()
                        .attr('opacity', 0)
                    
                       links.data(data)
                                .transition()
                                .duration(2000)
                             //  .attr("href", d => "https://polychloras.github.io/" + d.Country)
            
                        ind_time
                                .data(data)
                                .transition()
                                .duration(500)
                                .attr("fill", color.main)
                                .attr("stroke", "null")
                                .attr("x", d => (d.Start_Date > selectedmin)? x(d.Start_Date):x(selectedmin))
                                .attr("y", (d, i) => y(d.Country) - bar.height/4)
                                .attr("height", bar.height - 5)
                                .attr("width", d => calc_width(d, selectedmin, selectedmax))  

                        txt.data(data)
                            .transition()
                            .duration(500)
                                .attr("fill", color.font)
                                .attr("x", d =>(d.Start_Date > selectedmin)? x(d.Start_Date) + 10 : x(selectedmin) + 10)
                                .attr("y", (d, i) => (y(d.Country)))
                                .attr("font-size", 16) 
                                .text(d=> d.Country) 
                    }



                    // update: alters information in timeline to display in a specified sorting meathod
                    //
                    // returns nothing
                    function update(selectedGroup){
                        // sort data based on user selection
                        data = d3.sort(data, (d) => d[selectedGroup])

                        // get max and min year of time to display for all countries
                        var maxYear = d3.max(data.map(d => d.End_Date)) + 5;
                        var minYear = d3.min(data.map(d => d.Start_Date)) - 5;

                        // update x-axis
                        x = d3.scaleLinear()
                        .domain([minYear, maxYear])
                        .range([bar.graphX, bar.graphW]);

                        // make x transition
                        gx.transition()
                        .duration(500)
                        .attr("transform", `translate(0,${graphH + bar.height*2})`)
                        .attr("fill", color.main)
                        .call(d3.axisBottom(x).ticks(10).tickSizeOuter(0)
                        .tickFormat(d3.format(".0f")) // Add this line to change the tick format
                        .tickSizeOuter(0))


                        // update y-axis
                        y = d3.scaleBand(data.map(d => d.Country), [0, wind.height])
                        .padding(1);

                        //make y transition
                        gy.transition()
                        .duration(500)
                        .attr("transform", `translate(${bar.graphX},0)`)
                        .call(d3.axisLeft(y))
                        .call(g => g.select(".domain").remove())


                        // update all related elements in timeline
                        // in order update [grid shading, bar container, links, timelines, country name]
                        shaderboxes
                        .data(data)
                        .attr("y", (d) => y(d.Country) - bar.height/2)
                        .attr('opacity', 1)

                        bars.data(data)
                            .transition()
                            .attr('opacity', 1)

                        links.data(data)
                                .transition()
                                .duration(500)
                              //  .attr("href", d => "https://polychloras.github.io/" + d.Country)
                                .attr('opacity', 1)

                        ind_time.data(data)
                                .transition()
                                .duration(500)
                                .attr("fill", color.main)
                                .attr("stroke", "null")
                                .attr("x", d => x(d.Start_Date))
                                .attr("y", (d, i) => y(d.Country) - bar.height/4)
                                .attr("height", bar.height - 5)
                                .attr("width", (d) => x(d.End_Date) - x(d.Start_Date))  
                                .attr('opacity', 1)

                        txt.data(data)
                            .transition()
                            .duration(500)
                                .attr("fill", color.font)
                                .attr("x", d => x(d.Start_Date) + 10)
                                .attr("y", (d, i) => (y(d.Country)))
                                .attr("font-size", 16) 
                                .text(d => d.Country) 
                                .attr('opacity', 1)
                        

       
                    }
    
                        // get selection for sorting dropdown
                        d3.select("#feature").on('change', function(event, d){
                            data = datums
                            var searching = "Topics"
                            // get option selected
                            const slct_optn = d3.select(this).property("value")
                            svg.selectAll(".events").remove()
                                // check if defualt was selected
                            if(slct_optn != "Countries Topic"){
                                update_feat(slct_optn, searching)
                            }
                            else{
                                update('Country')
                            }
                        })


                        // get selection for sorting dropdown
                        d3.select("#cat").on('change', function(event, d){
                            data = datums
                            var searching = "Categories"
                            // get option selected
                            const slct_optn = d3.select(this).property("value")
                            svg.selectAll(".events").remove()
                                // check if defualt was selected
                            if(slct_optn != "Keyword"){
                                update_feat(slct_optn, searching)
                            }
                            else{
                                update('Country')
                            }
                        })

                    // get selection for sorting dropdown
                    d3.select("#sorting").on('change', function(event, d){
                        // get option selected
                        const slct_optn = d3.select(this).property("value")
                        svg.selectAll(".events").remove()
                        // check if defualt was selected
                        if(slct_optn != "Sort By"){
                            update(slct_optn)
                        }
                        else{
                            data = datums
                            update('Country')
                        }
                    })

               
                
                    d3.select('#mindate').on('change', function(event, d){
                        const min = d3.select(this).property("value")
                        const max = d3.select('#maxdate').property("value")
                        svg.selectAll(".events").remove()
                                                // update x-axis
                        updateAxis(min, max)
                    })

                    d3.select('#maxdate').on('change', function(event, d){
                        const max = d3.select(this).property("value")
                        const min = d3.select('#mindate').property("value")
                        svg.selectAll(".events").remove()
                                                // update x-axis
                       
                        updateAxis(min, max)
                    })

                    return svg.node();
                }     
        

### data: 12Data.json
[
 {
  "Country": "Argentina",
  "Topics": [
   "dictatorship"
  ],
  "Start_Date": 1976,
  "End_Date": 1983,
  "Categories": [
   "dictatorship",
   "coup",
   "operation condor",
   "international armed conflict",
   "truth commission",
   "state museum",
   "memorial sites"
  ],
  "Actors": [
   "argentine armed forces",
   "a diverse spectrum of groups and parties…",
   "social organizations",
   "guerrilla movements active since the pre…"
  ],
  "Summary": "",
  "Links": [],
  "Events": {
   "Dates": [
    1973,
    1976,
    1977,
    1979,
    1982,
    1982,
    1983,
    1985
   ],
   "Events": [
    "1973-1976 - A period of three Peronist a…",
    "1976 - Coup d’état. On 24 March, the Arg…",
    "1977 - Groups of mothers of disappeared …",
    "1979 - A mission from the Inter-American…",
    "1982 - Guerra de las Malvinas/Falklands …",
    "1982 - A year during which numerous demo…",
    "1983 - In December, after elections, Raú…",
    "1985 - Juicio a las Juntas. The high com…"
   ]
  },
  "Memory_Inititives": {
   "Dates": [
    1986,
    2002,
    2003,
    2011
   ],
   "Event": [
    "Nunca Más (1984, with reprints): a repor…",
    "Ley 25.633 (2002), Ley 26.085 (2006): tw…",
    "Ley 25.779 (2003): a law that nullifies …",
    "Ley 26.691 de Preservación, Señalización…"
   ]
  },
  "Sites_of_Memory": [
   "Espacio para la Memoria y para la Promoc…",
   "Archivo Provincial por la Memoria - Córd…",
   "Parque de la memoria:  a public commemor…"
  ],
  "Organizations": [
   "Servicio Paz y Justicia Argentina (SERPA…",
   "Asamblea Permanente por los Derechos Hum…",
   "Madres de la Plaza de Mayo:  an organisa…",
   "Comisión Nacional sobre la Desaparición …"
  ],
  "Issues": []
 },
 {
  "Country": "Bolivia",
  "Topics": [
   "military dictatorships"
  ],
  "Start_Date": 1964,
  "End_Date": 1982,
  "Categories": [
   "dictatorship",
   "coup",
   "operation condor",
   "reparation law",
   "truth commission",
   "indigenous peoples"
  ],
  "Actors": [
   "bolivian armed forces, headed by differe…",
   "political parties",
   "workers' political organisations",
   "peasants' organisations",
   "bolivian indigenous peoples, civil organ…"
  ],
  "Summary": "The priest Federico Aguiló counted in 19…",
  "Links": [],
  "Events": {
   "Dates": [
    1964,
    1967,
    1969,
    1971,
    1974,
    1975,
    1978,
    1979,
    "... 3 more items"
   ],
   "Events": [
    "1964 - A military junta led by general R…",
    "1967 - Masacre de San Juan. In June, dur…",
    "1969-1970 - After the death of Barriento…",
    "1971 - In a coup d'état, Colonel Hugo Ba…",
    "1974 - Masacre del Valle. The government…",
    "1975 - Moema Viezzer published Si me per…",
    "1978 - After Banzer's departure, a serie…",
    "1979 - Masacre de Todos Santos. At the b…",
    "... 3 more items"
   ]
  },
  "Memory_Inititives": {
   "Dates": [
    1982,
    2004,
    2021
   ],
   "Event": [
    "Decretos Supremos 19.241 (1982) y 19.734…",
    "Ley 2.640 de resarcimiento excepcional a…",
    "Informe de la Comisión de la Verdad (202…"
   ]
  },
  "Sites_of_Memory": [
   "Espacio de la Memoria Histórica de las L…"
  ],
  "Organizations": [
   "Asamblea permanente de Derechos Humanos …",
   "Asociación de familiares de detenidos de…",
   "Comisión Nacional de Investigación de De…",
   "Comisión de la Verdad:  official body cr…",
   "Plataforma de luchadores sociales y sobr…"
  ],
  "Issues": [
   "Bolivia was one of the first Latin Ameri…"
  ]
 },
 {
  "Country": "Brazil",
  "Topics": [
   "military dictatorship"
  ],
  "Start_Date": 1964,
  "End_Date": 1985,
  "Categories": [
   "dictatorship",
   "coup",
   "operation condor",
   "amnesty law",
   "reparations law",
   "truth commission",
   "memorial sites"
  ],
  "Actors": [
   "brazilian state",
   "brazilian armed forces",
   "various political parties, reduced to tw…",
   "several civil organisations"
  ],
  "Summary": "The report of the Comissão Nacional da V…",
  "Links": [
   "http://cnv.memoriasreveladas.gov.br",
   "https://www.ufrgs.br/caminhosdaditadurae…"
  ],
  "Events": {
   "Dates": [
    1964,
    1968,
    1972,
    1974,
    1975,
    1976,
    1977,
    1979,
    "... 2 more items"
   ],
   "Events": [
    "1964 - On March 31, during the presidenc…",
    "1968 - Passeata dos Cem Mil. A mass prot…",
    "1972 - The organisation Amnesty Internat…",
    "1974 - On February 23, student Fernando …",
    "1975 - On October 26, journalist Vladimi…",
    "1976 - Between January 16 and 17, the me…",
    "1977 - In a courtyard of the Universidad…",
    "1979 - Lei da Anistia. The dictatorship …",
    "... 2 more items"
   ]
  },
  "Memory_Inititives": {
   "Dates": [
    1995,
    2002,
    2007,
    2009,
    2014
   ],
   "Event": [
    "Lei N°9.140 “Lei dos Desaparecidos” (199…",
    "Lei N°10.559 (2002): a legal instrument …",
    "Direito à Memória e à Verdade (2007): a …",
    "Dôssie Ditadura: Mortos e Desaparecidos …",
    "Relatório da Comissão Nacional da Verdad…"
   ]
  },
  "Sites_of_Memory": [
   "Memorial Pessoas Imprescindíveis:  a ser…",
   "Memorial da Anistia:  an unfinished proj…",
   "Caminhos da ditadura em Porto Alegre (20…"
  ],
  "Organizations": [
   "Comissão de Justiça e Paz (CJE):  an org…",
   "Movimento Feminino Pela Anistia (MFPA): …",
   "Comissão Especial sobre Mortos e Desapar…",
   "Comissão Nacional da Verdade (CNV):  an …"
  ],
  "Issues": []
 },
 {
  "Country": "Chile",
  "Topics": [
   "pinochet dictatorship"
  ],
  "Start_Date": 1973,
  "End_Date": 1990,
  "Categories": [
   "dictatorship",
   "coup",
   "operation condor",
   "reparation law",
   "truth commission",
   "state museum",
   "memorial sites"
  ],
  "Actors": [
   "chilean state",
   "chilean armed forces",
   "guerrilla groups",
   "a wide spectrum of chilean political par…",
   "various civil organisations"
  ],
  "Summary": "Based on the work of a series of commiss…",
  "Links": [
   "http://bibliotecadigital.indh.cl/handle/…",
   "http://bibliotecadigital.indh.cl/handle/…",
   "http://bibliotecadigital.indh.cl/handle/…"
  ],
  "Events": {
   "Dates": [
    1973,
    1976,
… [head cut at 6 KiB]
### data: 12Collective.json
[
 {
  "feature": "Country",
  "items": [
   "Argentina",
   "Bolivia",
   "Brazil",
   "Chile",
   "Colombia",
   "Ecuador",
   "El Salvador",
   "Panama",
   "... 4 more items"
  ]
 },
 {
  "feature": "Topics",
  "items": [
   "dictatorship",
   "military dictatorships",
   "military dictatorship",
   "pinochet dictatorship",
   "internal armed conflict",
   "state violence",
   "human rights violations",
   "political instability",
   "... 4 more items"
  ]
 },
 {
  "feature": "Start_Date",
  "items": [
   1976,
   1964,
   1964,
   1973,
   1960,
   1983,
   1980,
   1968,
   "... 4 more items"
  ]
 },
 {
  "feature": "End_Date",
  "items": [
   1983,
   1982,
   1985,
   1990,
   2023,
   2008,
   1992,
   1989,
   "... 4 more items"
  ]
 },
 {
  "feature": "Categories",
  "items": [
   "dictatorship",
   "coup",
   "operation condor",
   "international armed conflict",
   "truth commission",
   "state museum",
   "memorial sites",
   "reparation law",
   "... 8 more items"
  ]
 },
 {
  "feature": "Actors",
  "items": [
   "argentine armed forces",
   "a diverse spectrum of groups and parties…",
   "social organizations",
   "guerrilla movements active since the pre…",
   "bolivian armed forces, headed by differe…",
   "political parties",
   "workers' political organisations",
   "peasants' organisations",
   "... 44 more items"
  ]
 },
 {
  "feature": "Summary",
  "items": [
   "",
   "The priest Federico Aguiló counted in 19…",
   "The report of the Comissão Nacional da V…",
   "Based on the work of a series of commiss…",
   "The Comisión de la Verdad established th…",
   "The report of the CVE recognises 456 cas…",
   "Different sources estimate that around 7…",
   "The work of the Comisión de la Verdad re…",
   "... 4 more items"
  ]
 },
 {
  "feature": "Links",
  "items": [
   "http://cnv.memoriasreveladas.gov.br",
   "https://www.ufrgs.br/caminhosdaditadurae…",
   "http://bibliotecadigital.indh.cl/handle/…",
   "http://bibliotecadigital.indh.cl/handle/…",
   "http://bibliotecadigital.indh.cl/handle/…",
   "https://www.comisiondelaverdad.co/hay-fu…",
   "https://digitallibrary.un.org/record/183…",
   "https://www.defensoria.gob.pa/wp-content…"
  ]
 },
 "... 5 more items"
]